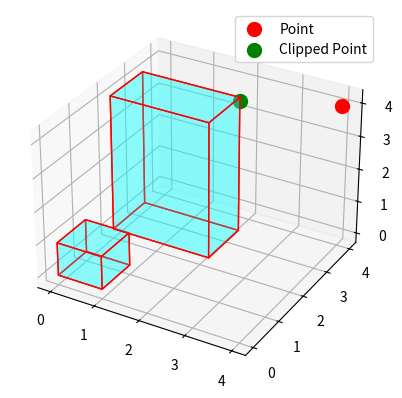

Here is the Python script that generated this plot:
import numpy as np
from typing import List, Optional


class WorkspaceChecker:
    """
    Utility class to check and visualize workspace boundaries.
    This also allows clipping points to the nearest boundary.
    """

    def __init__(self, cuboids: List[np.array]):
        """The cuboids define the valid workspace boundaries."""
        cuboids = [np.array(cuboid) for cuboid in cuboids]
        assert len(cuboids) > 0, "At least one cuboid is required."
        assert all(
            [cuboid.shape == (2, 3) for cuboid in cuboids]
        ), "Cuboids must be of shape (2, 3)."
        self.cuboids = cuboids

    def within_workspace(self, point: np.array) -> bool:
        """Check if the point is within the workspace"""
        for cuboid in self.cuboids:
            lower_bound = np.minimum(cuboid[0], cuboid[1])
            upper_bound = np.maximum(cuboid[0], cuboid[1])
            if np.all(point >= lower_bound) and np.all(point <= upper_bound):
                return True
        return False

    def clip_point(self, point: np.array) -> np.array:
        """
        Clip the point within the nearest cuboid boundaries.
        If outside all, return closest boundary point.
        """
        closest_point = None
        min_distance = np.inf

        for cuboid in self.cuboids:
            lower_bound = np.minimum(cuboid[0], cuboid[1])
            upper_bound = np.maximum(cuboid[0], cuboid[1])
            clipped = np.maximum(lower_bound, np.minimum(upper_bound, point))
            distance = np.linalg.norm(clipped - point)

            if distance < min_distance:
                min_distance = distance
                closest_point = clipped

        return closest_point if closest_point is not None else point

    def visualize(self, point: Optional[np.array] = None):
        """Visualize the cuboids and optionally a point and its clipped version."""
        import matplotlib.pyplot as plt

        fig = plt.figure()
        ax = fig.add_subplot(111, projection="3d")

        for cuboid in self.cuboids:
            self._plot_cuboid(ax, cuboid)

        if point is not None:
            ax.scatter(*point, color="red", label="Point", s=100)

        if not self.within_workspace(point):
            clipped_point = self.clip_point(point)
            ax.scatter(*clipped_point, color="green", label="Clipped Point", s=100)

        ax.legend()
        plt.show()

    def _plot_cuboid(self, ax, cuboid):
        """Helper function to plot a cuboid."""
        from mpl_toolkits.mplot3d.art3d import Poly3DCollection

        lower_bound = np.minimum(cuboid[0], cuboid[1])
        upper_bound = np.maximum(cuboid[0], cuboid[1])

        # Generate the list of vertices
        r = [lower_bound, upper_bound]
        vertices = np.array(
            [
                [r[x][0], r[y][1], r[z][2]]
                for x in range(2)
                for y in range(2)
                for z in range(2)
            ]
        )

        # Define the vertices that form the 12 faces of the cuboid
        faces = [
            [vertices[j] for j in [0, 1, 3, 2]],
            [vertices[j] for j in [4, 5, 7, 6]],
            [vertices[j] for j in [0, 1, 5, 4]],
            [vertices[j] for j in [2, 3, 7, 6]],
            [vertices[j] for j in [0, 2, 6, 4]],
            [vertices[j] for j in [1, 3, 7, 5]],
        ]

        # Create a 3D polygon and add it to the plot
        ax.add_collection3d(
            Poly3DCollection(
                faces, facecolors="cyan", linewidths=1, edgecolors="r", alpha=0.25
            )
        )


if __name__ == "__main__":
    # example usage
    cuboids = [np.array([[0, 0, 0], [1, 1, 1]]), np.array([[0, 2, 0], [2.2, 3.2, 4.1]])]
    cc = WorkspaceChecker(cuboids=cuboids)
    point = np.array([4, 4, 4])
    # point = np.array([0.5, 0.5, 0.5])
    clipped_point = cc.clip_point(point)

    cc.visualize(point)
